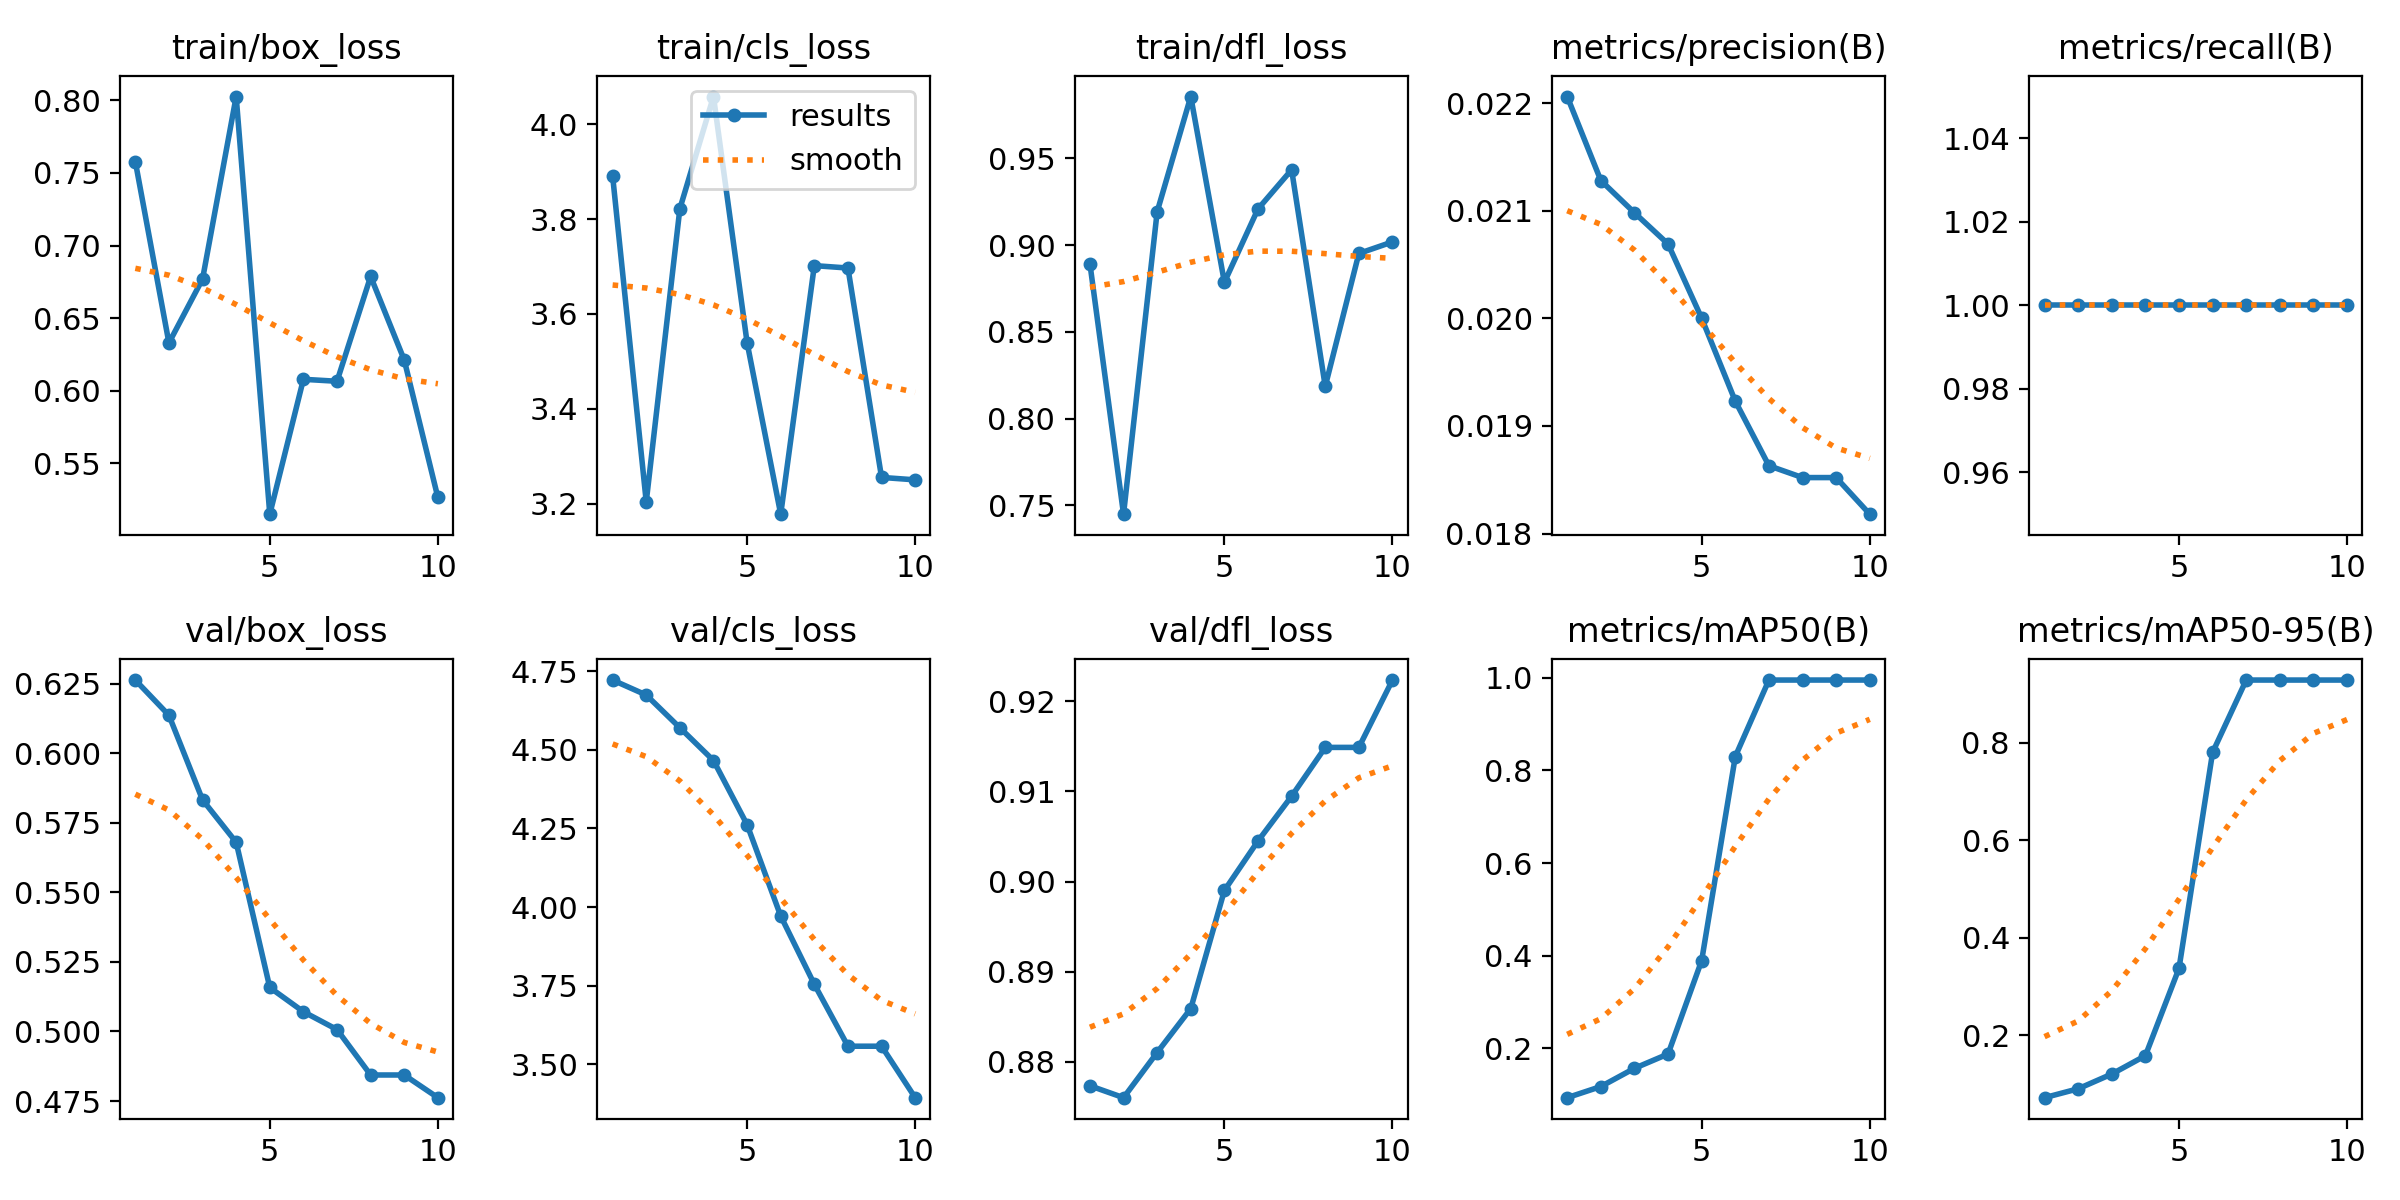

The table this chart was drawn from, first rows:
epoch, time, train/box_loss, train/cls_loss, train/dfl_loss, metrics/precision(B), metrics/recall(B), metrics/mAP50(B), metrics/mAP50-95(B), val/box_loss, val/cls_loss, val/dfl_loss, lr/pg0, lr/pg1, lr/pg2
1, 1.233, 0.7578, 3.891, 0.8893, 0.02206, 1, 0.09377, 0.07189, 0.6263, 4.722, 0.8773, 0.1, 0, 0
2, 4.562, 0.6329, 3.204, 0.7449, 0.02128, 1, 0.1178, 0.09014, 0.6136, 4.674, 0.876, 0.09909, 9.01e-05, 9.01e-05
3, 5.818, 0.6769, 3.822, 0.9192, 0.02098, 1, 0.1572, 0.1204, 0.5832, 4.57, 0.881, 0.09816, 0.0001604, 0.0001604
4, 6.988, 0.8026, 4.058, 0.9856, 0.02069, 1, 0.188, 0.158, 0.568, 4.466, 0.8859, 0.09721, 0.0002109, 0.0002109
5, 8.375, 0.515, 3.54, 0.8786, 0.02, 1, 0.3897, 0.3372, 0.5158, 4.262, 0.899, 0.09624, 0.0002416, 0.0002416
6, 9.412, 0.6079, 3.178, 0.9209, 0.01923, 1, 0.83, 0.7807, 0.5071, 3.972, 0.9045, 0.09525, 0.0002525, 0.0002525
7, 10.42, 0.6065, 3.702, 0.9434, 0.01863, 1, 0.995, 0.9292, 0.5007, 3.754, 0.9095, 0.09424, 0.0002436, 0.0002436
8, 11.21, 0.6787, 3.697, 0.8186, 0.01852, 1, 0.995, 0.9292, 0.4844, 3.558, 0.9149, 0.09321, 0.0002149, 0.0002149
9, 11.94, 0.6211, 3.256, 0.8952, 0.01852, 1, 0.995, 0.9292, 0.4844, 3.558, 0.9149, 0.09217, 0.0001664, 0.0001664
10, 12.82, 0.5265, 3.25, 0.9019, 0.01818, 1, 0.995, 0.9292, 0.4762, 3.394, 0.9224, 0.0911, 9.81e-05, 9.81e-05
